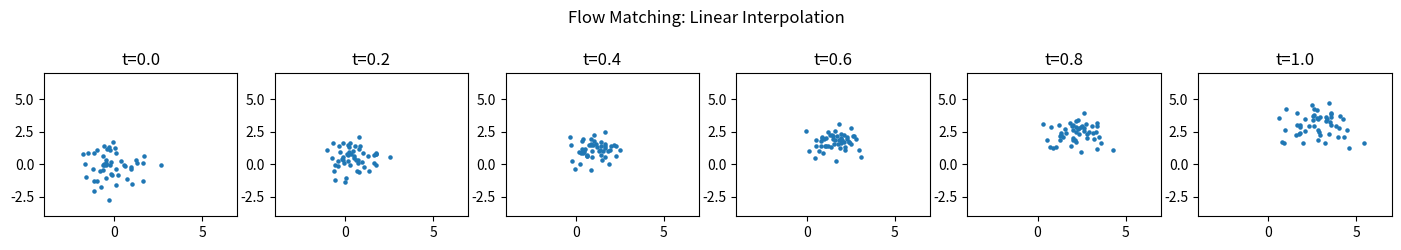

The script that saved this image:
import numpy as np
# Change of variables: log p(x) = log p(z) + log|det dz/dx|
def log_prob_gauss(z): return -0.5*np.sum(z**2,axis=-1) - z.shape[-1]*0.5*np.log(2*np.pi)
# Affine coupling forward
s=np.array([0.5,-0.3]); t=np.array([0.2,0.5])
x=np.random.randn(100,2); z=x*np.exp(s)+t; log_det=np.sum(s)
log_px=log_prob_gauss(z)+log_det; print('Mean log p(x):',log_px.mean().round(4))

import matplotlib.pyplot as plt
# Flow matching: linear interpolation trajectory x0 -> x1
x0=np.random.randn(50,2); x1=np.random.randn(50,2)+np.array([3,3])
ts=np.linspace(0,1,6)
fig,axes=plt.subplots(1,6,figsize=(14,2.5))
for ax,t in zip(axes,ts):
    xt=(1-t)*x0+t*x1; ax.scatter(xt[:,0],xt[:,1],s=5); ax.set_title(f't={t:.1f}'); ax.set_xlim(-4,7); ax.set_ylim(-4,7)
plt.suptitle('Flow Matching: Linear Interpolation'); plt.tight_layout(); plt.show()
